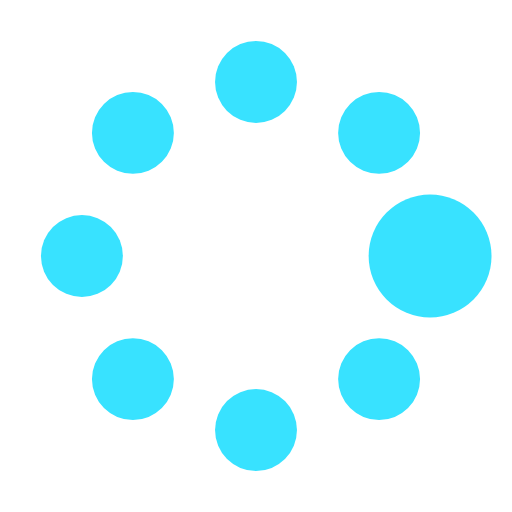
t = 0.00 s
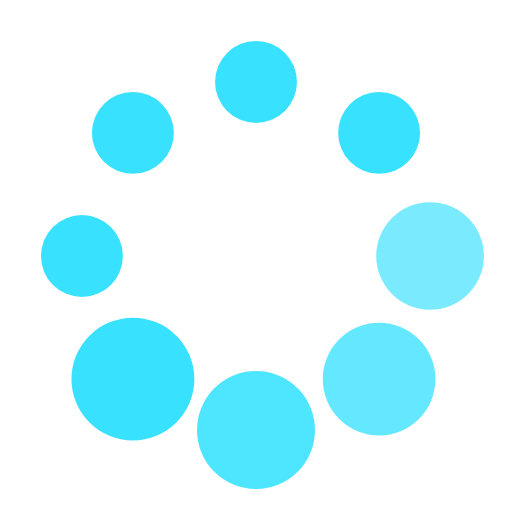
t = 0.37 s
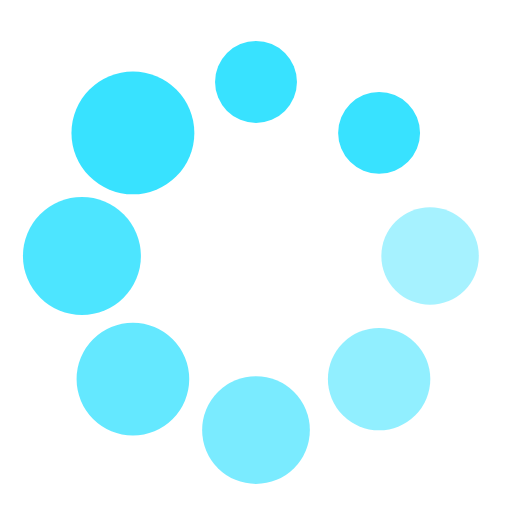
t = 0.62 s
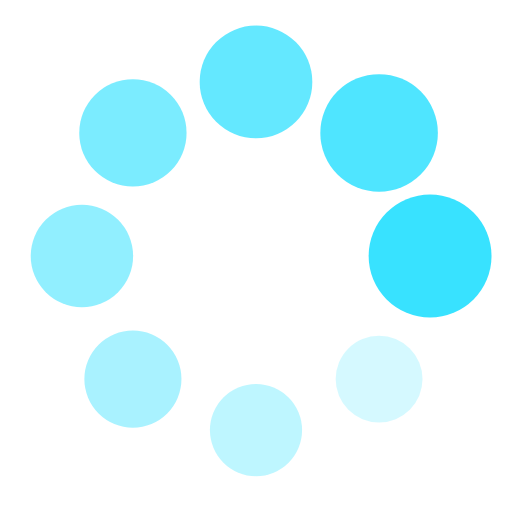
t = 1.00 s
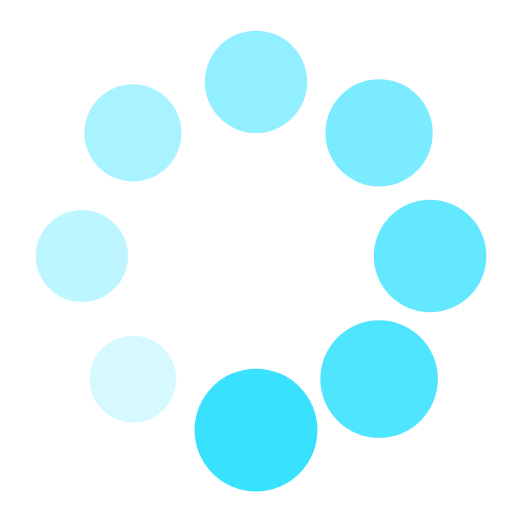
t = 1.25 s
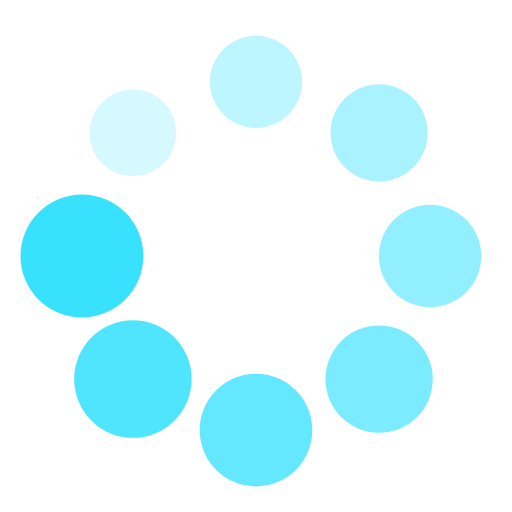
t = 1.50 s

The animated SVG that drew these frames (rendered in a browser with its animation timeline set to each time). Animation: 16 SMIL elements (animate=8,animateTransform=8); one cycle of 1.87 s, repeats indefinitely.

<?xml version="1.0" encoding="utf-8"?><svg width='72px' height='72px' xmlns="http://www.w3.org/2000/svg" viewBox="0 0 100 100" preserveAspectRatio="xMidYMid" class="uil-spin"><rect x="0" y="0" width="100" height="100" fill="none" class="bk"></rect><g transform="translate(50 50)"><g transform="rotate(0) translate(34 0)"><circle cx="0" cy="0" r="8" fill="#38e2ff"><animate attributeName="opacity" from="1" to="0.1" begin="0s" dur="1s" repeatCount="indefinite"></animate><animateTransform attributeName="transform" type="scale" from="1.5" to="1" begin="0s" dur="1s" repeatCount="indefinite"></animateTransform></circle></g><g transform="rotate(45) translate(34 0)"><circle cx="0" cy="0" r="8" fill="#38e2ff"><animate attributeName="opacity" from="1" to="0.1" begin="0.12s" dur="1s" repeatCount="indefinite"></animate><animateTransform attributeName="transform" type="scale" from="1.5" to="1" begin="0.12s" dur="1s" repeatCount="indefinite"></animateTransform></circle></g><g transform="rotate(90) translate(34 0)"><circle cx="0" cy="0" r="8" fill="#38e2ff"><animate attributeName="opacity" from="1" to="0.1" begin="0.25s" dur="1s" repeatCount="indefinite"></animate><animateTransform attributeName="transform" type="scale" from="1.5" to="1" begin="0.25s" dur="1s" repeatCount="indefinite"></animateTransform></circle></g><g transform="rotate(135) translate(34 0)"><circle cx="0" cy="0" r="8" fill="#38e2ff"><animate attributeName="opacity" from="1" to="0.1" begin="0.37s" dur="1s" repeatCount="indefinite"></animate><animateTransform attributeName="transform" type="scale" from="1.5" to="1" begin="0.37s" dur="1s" repeatCount="indefinite"></animateTransform></circle></g><g transform="rotate(180) translate(34 0)"><circle cx="0" cy="0" r="8" fill="#38e2ff"><animate attributeName="opacity" from="1" to="0.1" begin="0.5s" dur="1s" repeatCount="indefinite"></animate><animateTransform attributeName="transform" type="scale" from="1.5" to="1" begin="0.5s" dur="1s" repeatCount="indefinite"></animateTransform></circle></g><g transform="rotate(225) translate(34 0)"><circle cx="0" cy="0" r="8" fill="#38e2ff"><animate attributeName="opacity" from="1" to="0.1" begin="0.62s" dur="1s" repeatCount="indefinite"></animate><animateTransform attributeName="transform" type="scale" from="1.5" to="1" begin="0.62s" dur="1s" repeatCount="indefinite"></animateTransform></circle></g><g transform="rotate(270) translate(34 0)"><circle cx="0" cy="0" r="8" fill="#38e2ff"><animate attributeName="opacity" from="1" to="0.1" begin="0.75s" dur="1s" repeatCount="indefinite"></animate><animateTransform attributeName="transform" type="scale" from="1.5" to="1" begin="0.75s" dur="1s" repeatCount="indefinite"></animateTransform></circle></g><g transform="rotate(315) translate(34 0)"><circle cx="0" cy="0" r="8" fill="#38e2ff"><animate attributeName="opacity" from="1" to="0.1" begin="0.87s" dur="1s" repeatCount="indefinite"></animate><animateTransform attributeName="transform" type="scale" from="1.5" to="1" begin="0.87s" dur="1s" repeatCount="indefinite"></animateTransform></circle></g></g></svg>
